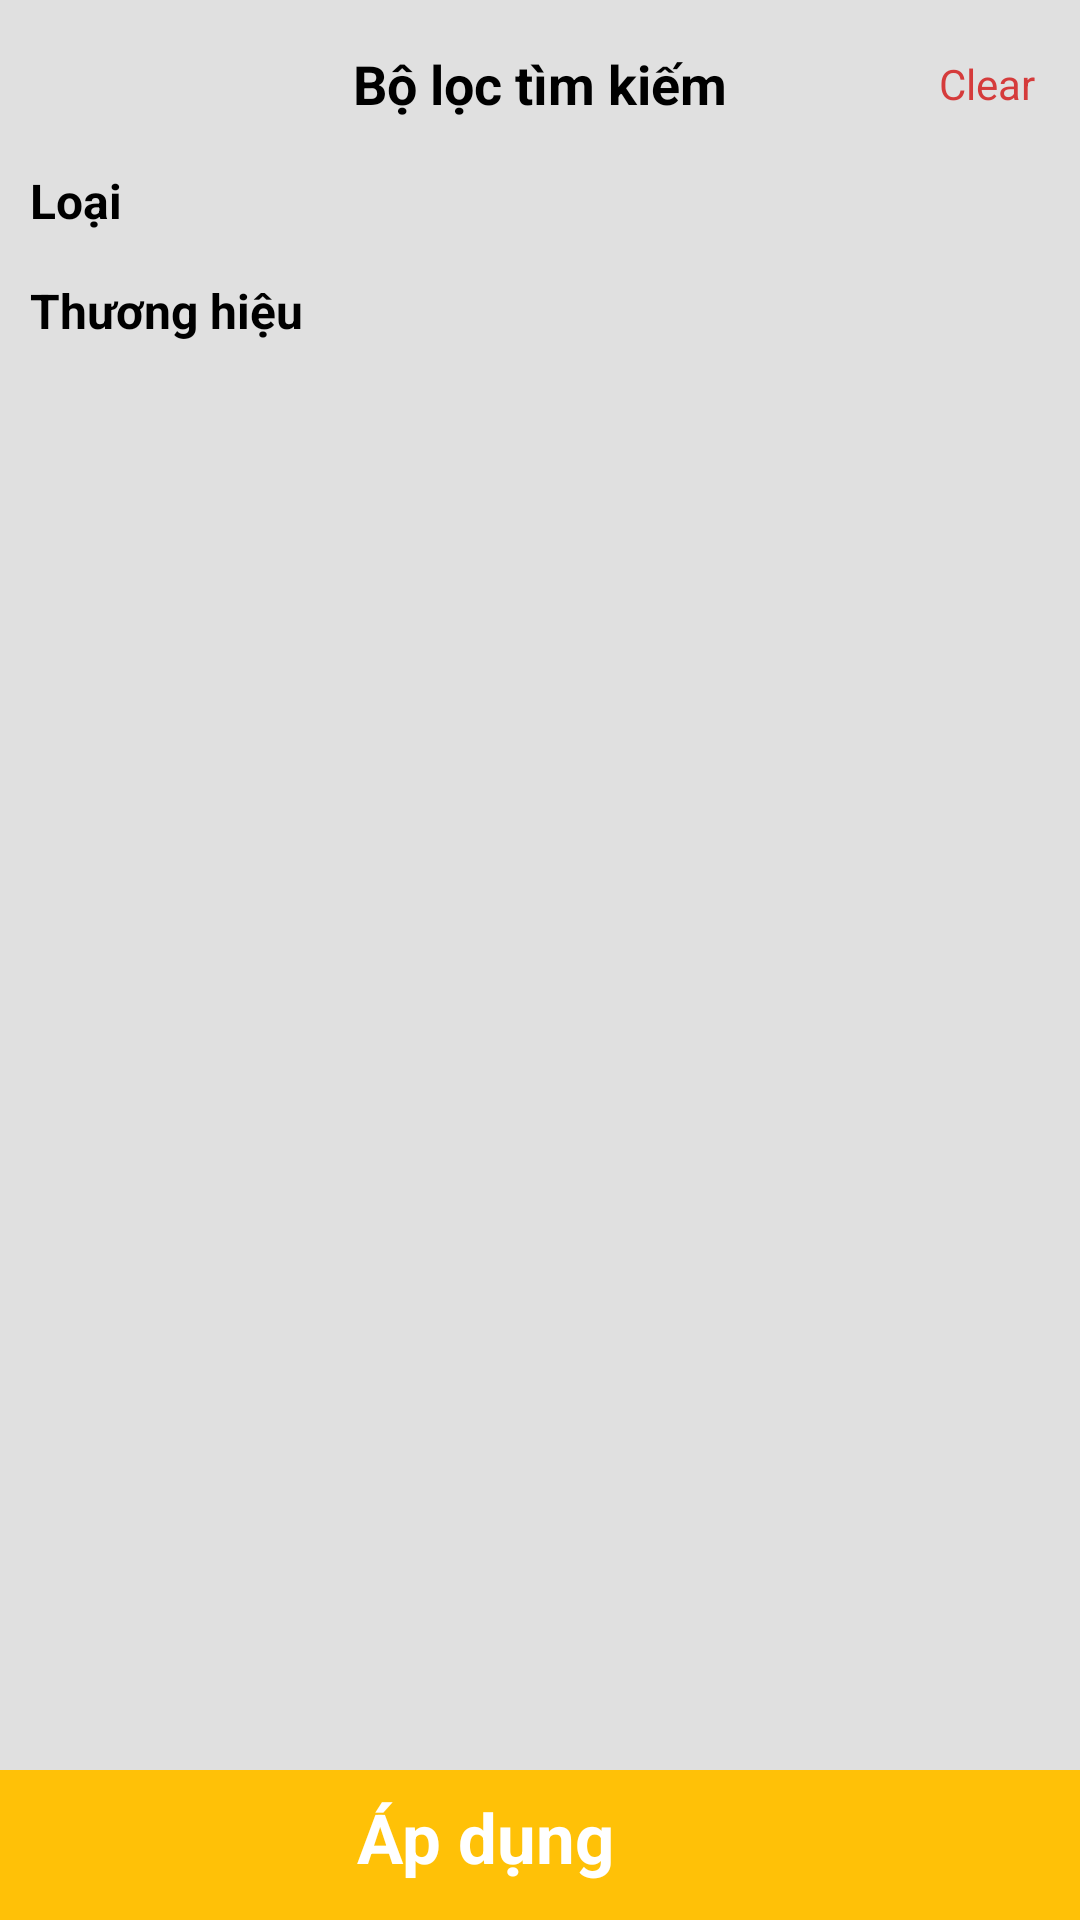

This screen was rendered from an Android layout file. Write that file and the resources it references.
<!-- AndroidManifest.xml: application theme Theme.ShopShoes -->
<!-- res/layout/activity_filter_search.xml -->
<?xml version="1.0" encoding="utf-8"?>
<RelativeLayout xmlns:android="http://schemas.android.com/apk/res/android"
    xmlns:app="http://schemas.android.com/apk/res-auto"
    xmlns:tools="http://schemas.android.com/tools"
    android:layout_width="match_parent"
    android:layout_height="match_parent"
    android:background="@color/colorPrimary"
    tools:context="com.example.shopshoes.Activity.FilterSearchActivity">
    <LinearLayout
        android:layout_width="wrap_content"
        android:layout_height="wrap_content"
        android:orientation="vertical"
        >

        <RelativeLayout
            android:id="@+id/toolbar"
            android:layout_width="match_parent"
            android:layout_height="?actionBarSize"
            android:background="@color/colorPrimary">

            <ImageView
                android:id="@+id/cart_back_arrow"
                android:layout_width="24dp"
                android:layout_height="24dp"
                android:layout_centerVertical="true"
                android:layout_marginStart="20dp"
                android:onClick="goBack"
                android:src="@drawable/ic_back_arrow"
                app:layout_constraintBottom_toBottomOf="parent"
                app:tint="@color/black" />

            <TextView
                android:id="@+id/textView4"
                android:layout_width="wrap_content"
                android:layout_height="wrap_content"
                android:layout_centerInParent="true"
                android:text="Bộ lọc tìm kiếm"
                android:textColor="@color/black"
                android:textSize="18sp"
                android:textStyle="bold" />

            <TextView
                android:id="@+id/id_clear_btn"
                android:layout_width="wrap_content"
                android:layout_height="wrap_content"
                android:layout_alignParentEnd="true"
                android:layout_centerInParent="true"
                android:layout_marginEnd="15dp"
                android:text="Clear"
                android:textColor="@color/red" />

        </RelativeLayout>

    <LinearLayout
        android:layout_width="match_parent"
        android:layout_marginStart="10dp"
        android:layout_marginEnd="10dp"
        android:layout_height="wrap_content"
        android:orientation="vertical">

        <TextView
            android:layout_width="wrap_content"
            android:layout_height="wrap_content"
            android:text="Loại"
            android:textColor="@color/black"
            android:textSize="16sp"
            android:layout_marginBottom="5dp"
            android:textStyle="bold" />

        <androidx.recyclerview.widget.RecyclerView
            android:id="@+id/category_list"
            android:layout_width="wrap_content"
            android:layout_height="wrap_content"
            android:orientation="horizontal"
            app:layoutManager="androidx.recyclerview.widget.LinearLayoutManager"
            tools:listitem="@layout/single_item_category" />

        <TextView
            android:layout_width="wrap_content"
            android:layout_height="wrap_content"
            android:text="Thương hiệu"
            android:layout_marginTop="10dp"
            android:textColor="@color/black"
            android:textSize="16sp"
            android:layout_marginBottom="5dp"
            android:textStyle="bold" />

        <androidx.recyclerview.widget.RecyclerView
            android:id="@+id/brand_list"
            android:layout_width="wrap_content"
            android:layout_height="wrap_content"
            android:orientation="horizontal"
            app:layoutManager="androidx.recyclerview.widget.LinearLayoutManager"
            tools:listitem="@layout/single_item_category"/>





















    </LinearLayout>
    </LinearLayout>
    <RelativeLayout
        android:id="@+id/filter_apply"
        android:layout_width="match_parent"
        android:layout_height="50dp"
        android:layout_alignParentBottom="true"
        android:gravity="center"
        android:background="@color/LoginBackground">
    <LinearLayout
        android:layout_width="wrap_content"
        android:layout_height="wrap_content"
        android:orientation="horizontal"
        >
        <TextView
            android:id="@+id/checkout_btn"
            android:layout_width="wrap_content"
            android:layout_height="wrap_content"
            android:layout_centerInParent="true"
            android:text="Áp dụng"
            android:textColor="@color/white"
            android:textSize="23sp"
            android:textStyle="bold" />

        <ImageView
            android:layout_width="36dp"
            android:layout_height="36dp"
            android:layout_centerVertical="true"
            android:layout_toRightOf="@id/checkout_btn"
            android:src="@drawable/ic_baseline_check_24" />
        </LinearLayout>
    </RelativeLayout>


</RelativeLayout>
<!-- res/layout/single_item_category.xml (included above) -->
<?xml version="1.0" encoding="utf-8"?>
<androidx.cardview.widget.CardView xmlns:android="http://schemas.android.com/apk/res/android"
    android:id="@+id/Filter_layout"
    android:layout_width="wrap_content"
    android:layout_height="wrap_content"
    xmlns:app="http://schemas.android.com/apk/res-auto"
    android:layout_margin="5dp"
    app:cardCornerRadius="7dp">
    <LinearLayout
        android:id="@+id/cat_kids"
        android:layout_width="match_parent"
        android:layout_height="wrap_content"
        android:gravity="center"
        android:paddingStart="10dp"
        android:paddingTop="@dimen/category_pading_top_bottom"
        android:paddingEnd="10dp"
        android:paddingBottom="@dimen/category_pading_top_bottom">
        <TextView
            android:id="@+id/Filter_name"
            android:layout_width="wrap_content"
            android:layout_height="wrap_content"
            android:text="Addidas" />
    </LinearLayout>
</androidx.cardview.widget.CardView>
<!-- resources referenced by this layout -->
<resources>
  <color name="LoginBackground">#FFC107</color>
  <color name="black">#FF000000</color>
  <color name="colorPrimary">#e0e0e0</color>
  <color name="red">#D53B3B</color>
  <color name="white">#FFFFFFFF</color>
  <dimen name="category_pading_top_bottom">5dp</dimen>
  <style name="Theme.ShopShoes" parent="Theme.MaterialComponents.DayNight.DarkActionBar">
          
          <item name="colorPrimary">@color/purple_500</item>
          <item name="colorPrimaryVariant">@color/purple_700</item>
          <item name="colorOnPrimary">@color/white</item>
          
          <item name="colorSecondary">@color/teal_200</item>
          <item name="colorSecondaryVariant">@color/teal_700</item>
          <item name="colorOnSecondary">@color/black</item>
          
          <item name="android:statusBarColor" tools:targetApi="l">?attr/colorPrimaryVariant</item>
          
          <item name="windowNoTitle">true</item>
      </style>
  <color name="purple_500">#FF6200EE</color>
  <color name="purple_700">#FF3700B3</color>
  <color name="teal_200">#FF03DAC5</color>
  <color name="teal_700">#FF018786</color>
</resources>
